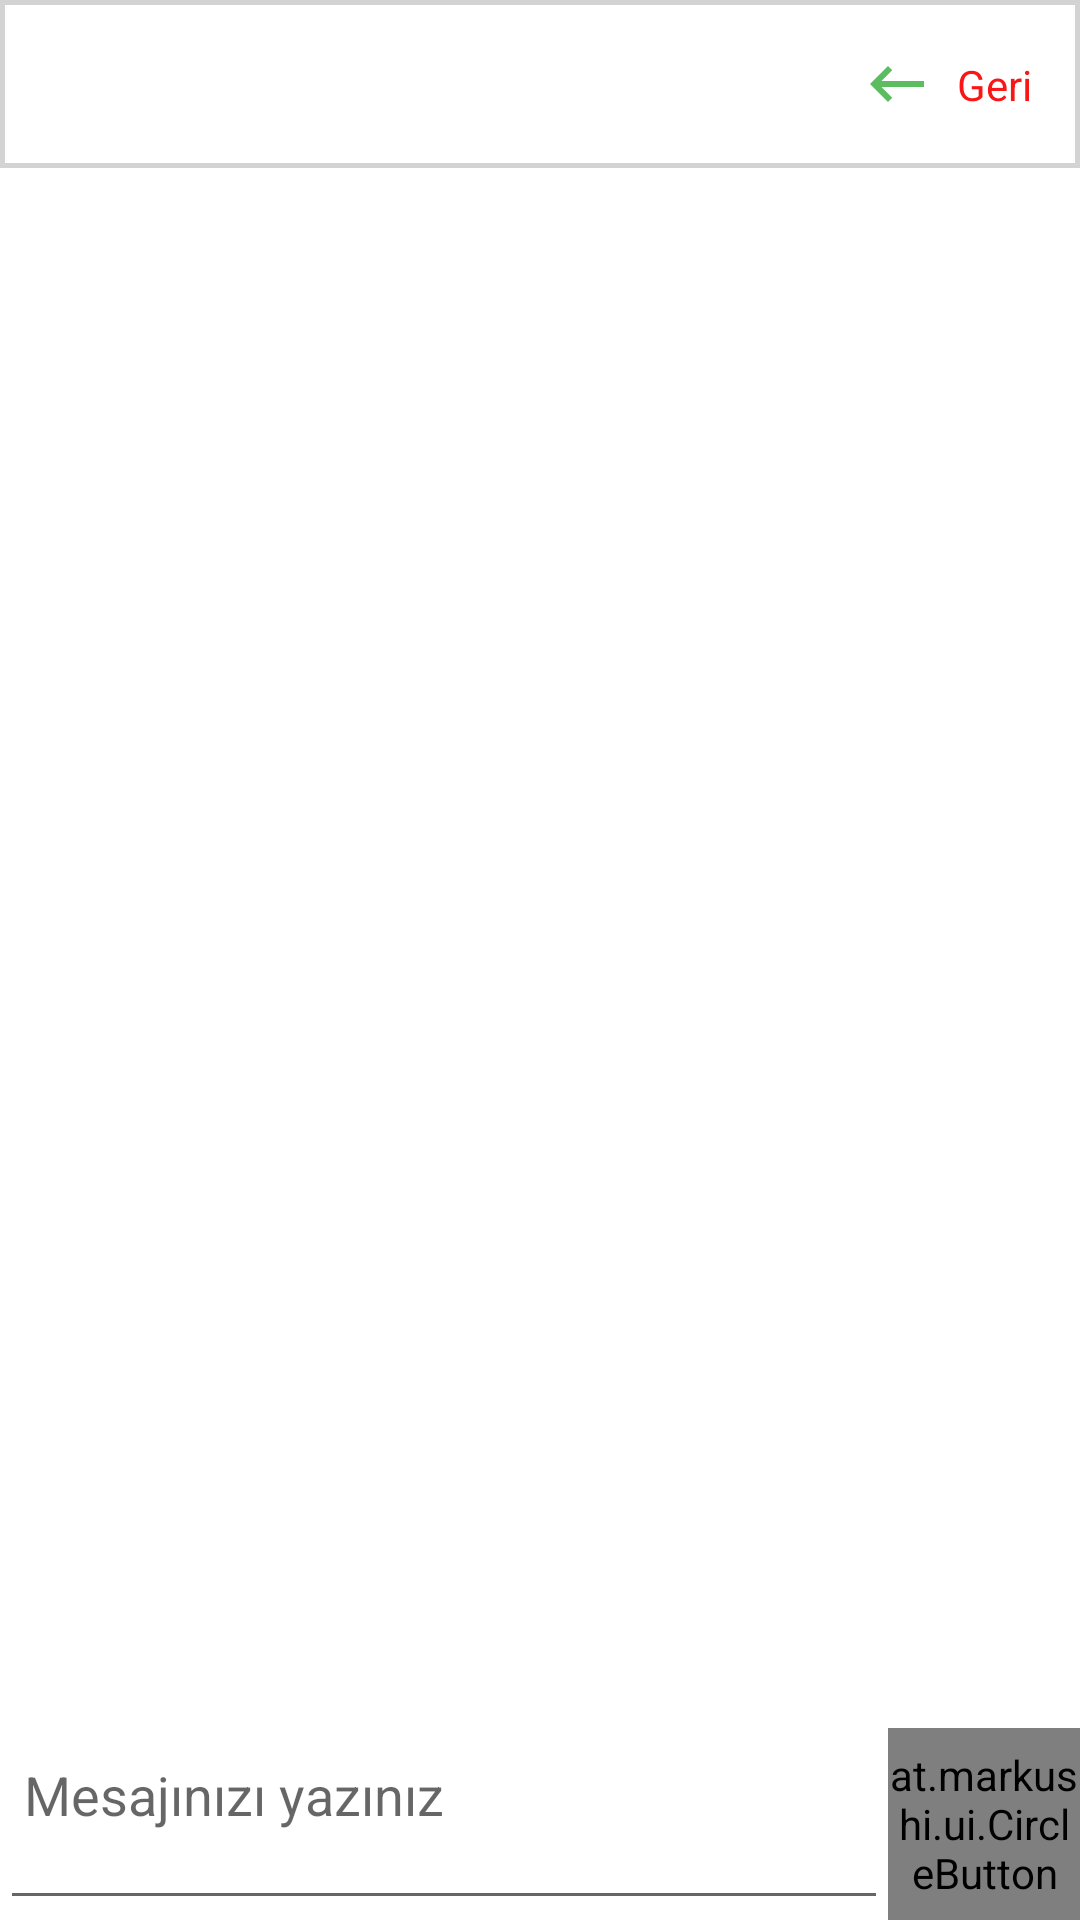

Android layout source for this screen:
<!-- AndroidManifest.xml: application theme Theme.ibrahimmesefinal -->
<!-- res/layout/activity_chat.xml -->
<?xml version="1.0" encoding="utf-8"?>
<androidx.constraintlayout.widget.ConstraintLayout
xmlns:android="http://schemas.android.com/apk/res/android"
xmlns:app="http://schemas.android.com/apk/res-auto"
xmlns:tools="http://schemas.android.com/tools"
android:layout_width="match_parent"
android:layout_height="match_parent"
tools:context=".activity.ChatActivity">

<androidx.recyclerview.widget.RecyclerView
    android:id="@+id/recyclerViewMessage"
    android:layout_width="0dp"
    android:layout_height="0dp"
    app:layout_constraintBottom_toTopOf="@+id/constraintLayoutMessageWriteSend"
    app:layout_constraintEnd_toEndOf="parent"
    app:layout_constraintStart_toStartOf="parent"
    app:layout_constraintTop_toBottomOf="@+id/clMessageHeader" />

    <androidx.constraintlayout.widget.ConstraintLayout
        android:id="@+id/constraintLayoutMessageWriteSend"
        android:layout_width="0dp"
        android:layout_height="wrap_content"
        app:layout_constraintBottom_toBottomOf="parent"
        app:layout_constraintEnd_toEndOf="parent"
        app:layout_constraintStart_toStartOf="parent">

        <EditText
            android:id="@+id/editTextClMessage"
            android:layout_width="0dp"
            android:layout_height="0dp"

            android:ems="10"
            android:gravity="start|top"
            android:hint="Mesajınızı yazınız"
            android:inputType="textMultiLine"
            android:paddingStart="8dp"
            app:layout_constraintBottom_toBottomOf="parent"
            app:layout_constraintEnd_toEndOf="parent"
            app:layout_constraintEnd_toStartOf="@+id/circleButtonSendMessage"
            app:layout_constraintStart_toStartOf="parent"
            app:layout_constraintTop_toTopOf="parent" />

        <at.markushi.ui.CircleButton
            android:id="@+id/circleButtonSendMessage"
            android:layout_width="64dip"
            android:layout_height="64dip"
            android:src="@drawable/send"
            app:cb_color="@color/purple_700"
            app:cb_pressedRingWidth="8dip"
            app:layout_constraintBottom_toBottomOf="parent"
            app:layout_constraintEnd_toEndOf="parent" />

    </androidx.constraintlayout.widget.ConstraintLayout>

<androidx.constraintlayout.widget.ConstraintLayout
    android:id="@+id/clMessageHeader"
    android:layout_width="0dp"
    android:layout_height="wrap_content"
    android:background="@drawable/navigationborder"
    app:layout_constraintEnd_toEndOf="parent"
    app:layout_constraintStart_toStartOf="parent"
    app:layout_constraintTop_toTopOf="parent">

    <androidx.constraintlayout.widget.ConstraintLayout
        android:id="@+id/constraintLayoutMessageBackHolder"
        android:layout_width="wrap_content"
        android:layout_height="wrap_content"
        android:layout_marginTop="16dp"
        android:layout_marginEnd="16dp"
        android:layout_marginBottom="16dp"
        android:clickable="true"
        android:focusable="true"
        android:foreground="?selectableItemBackground"
        app:layout_constraintBottom_toBottomOf="parent"
        app:layout_constraintEnd_toEndOf="parent"
        app:layout_constraintTop_toTopOf="parent">

        <ImageView
            android:id="@+id/ivProfileBack"
            android:layout_width="wrap_content"
            android:layout_height="wrap_content"
            app:layout_constraintBottom_toBottomOf="parent"
            app:layout_constraintEnd_toStartOf="@+id/textView"
            app:layout_constraintHorizontal_bias="0.5"
            app:layout_constraintStart_toStartOf="parent"
            app:layout_constraintTop_toTopOf="parent"
            app:srcCompat="@drawable/back" />

        <TextView
            android:id="@+id/textView"
            android:layout_width="wrap_content"
            android:layout_height="wrap_content"
            android:layout_marginStart="8dp"
            android:text="Geri"
            android:textColor="@color/purple_700"
            android:textStyle="normal"
            app:layout_constraintBottom_toBottomOf="parent"
            app:layout_constraintStart_toEndOf="@+id/ivProfileBack"
            app:layout_constraintTop_toTopOf="parent" />
    </androidx.constraintlayout.widget.ConstraintLayout>

    <ImageView
        android:id="@+id/imageViewConstraintLayoutProfile"
        android:layout_width="40dp"
        android:layout_height="40dp"
        android:layout_marginStart="16dp"
        android:layout_marginTop="4dp"
        android:layout_marginBottom="4dp"
        app:layout_constraintBottom_toBottomOf="parent"
        app:layout_constraintStart_toStartOf="parent"
        app:layout_constraintTop_toTopOf="parent" />

    <TextView
        android:id="@+id/textViewConstraintLayoutMessageTitle"
        android:layout_width="wrap_content"
        android:layout_height="wrap_content"
        android:layout_marginStart="16dp"

        android:textColor="@color/text"
        app:layout_constraintBottom_toBottomOf="parent"
        app:layout_constraintStart_toEndOf="@+id/imageViewConstraintLayoutProfile"
        app:layout_constraintTop_toTopOf="parent" />
</androidx.constraintlayout.widget.ConstraintLayout>
</androidx.constraintlayout.widget.ConstraintLayout>
<!-- resources referenced by this layout -->
<resources>
  <color name="purple_700">#F81616</color>
  <color name="text">#575757</color>
  <!-- drawable back (drawable) -->
  <vector xmlns:android="http://schemas.android.com/apk/res/android"
      android:width="24dp"
      android:height="24dp"
      android:viewportWidth="24"
      android:viewportHeight="24"
      android:tint="#5BBD5F"
      android:autoMirrored="true">
    <path
        android:fillColor="#5BBD5F"
        android:pathData="M21,11H6.83l3.58,-3.59L9,6l-6,6 6,6 1.41,-1.41L6.83,13H21z"/>
  </vector>
  <!-- drawable navigationborder (drawable) -->
  <?xml version="1.0" encoding="utf-8"?>
  <shape xmlns:android="http://schemas.android.com/apk/res/android">
  
      <stroke
          android:color="@color/gray"
          android:width="1.5dp" />
  
  </shape>
  <style name="Theme.ibrahimmesefinal" parent="Theme.MaterialComponents.DayNight.DarkActionBar">
          
          <item name="colorPrimary">@color/purple_500</item>
          <item name="colorPrimaryVariant">@color/purple_700</item>
          <item name="colorOnPrimary">@color/white</item>
          
          <item name="colorSecondary">@color/teal_200</item>
          <item name="colorSecondaryVariant">@color/teal_700</item>
          <item name="colorOnSecondary">@color/black</item>
          
          <item name="android:statusBarColor" tools:targetApi="l">?attr/colorPrimaryVariant</item>
          
  
          <item name="windowNoTitle">true</item>
          <item name="windowActionBar">false</item>
  
      </style>
  <color name="gray">#D3D3D3</color>
  <color name="purple_500">#FF3232</color>
  <color name="white">#FFFFFF</color>
  <color name="teal_200">#F81616</color>
  <color name="teal_700">#E30000</color>
  <color name="black">#000000</color>
</resources>
